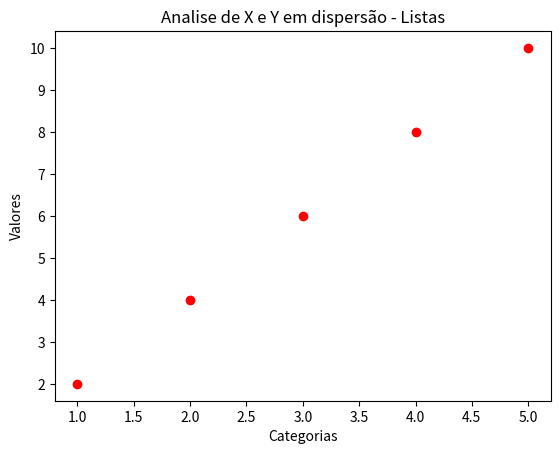

This chart was generated by the following Python code:
import matplotlib.pyplot as plt

x = [1,2,3,4,5]
y = [2,4,6,8,10]

plt.scatter(x,y , color="red" , marker="o")

plt.title("Analise de X e Y em dispersão - Listas")
plt.xlabel("Categorias")
plt.ylabel("Valores")

plt.show()
